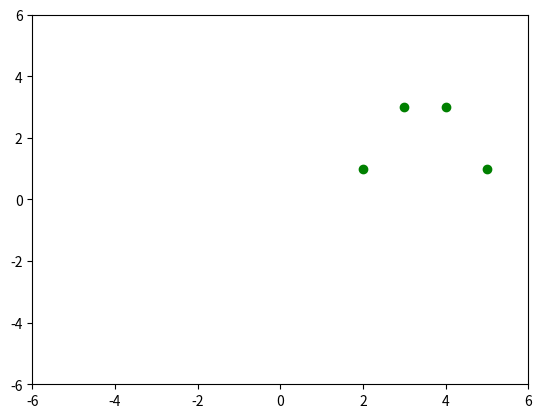

Write the Python code that produced this figure.
# write a program which demonstrate the following
# 1.addition of two complex number
# 2.Displaying the conjugate of a complex number
# 3.plotting a set of complex numbers
# 4.creating a new plot by rotating the given number by 90,180 and 270 degree and also by scaling by a number a=1/2,a=1/3 and a=2 etc

import matplotlib.pyplot as plt
# addition of the two complex number hiii vivek
a=29+7j
b=10-2j
c=a+b
print("Real number:",a.real)
print("Imaginary number:",a.imag)
print()
print("Adition of the two complex number is ",c)
print()
# display the conjugate of acomplex number 
print("Original complex number:",a)
print("conjugate of a complex number:",a.conjugate())
print()
# plotting a set of a complex numbers
s={3+3j,2+1j,5+1j,4+3j}
print("s:",s)
x=[x.real for x in s]
y=[x.imag for x in s]
plt.plot(x,y,'go')  #where g means green color & o means circle symbol
plt.axis([-6,6,-6,6])  #hello vivek
plt.show()


